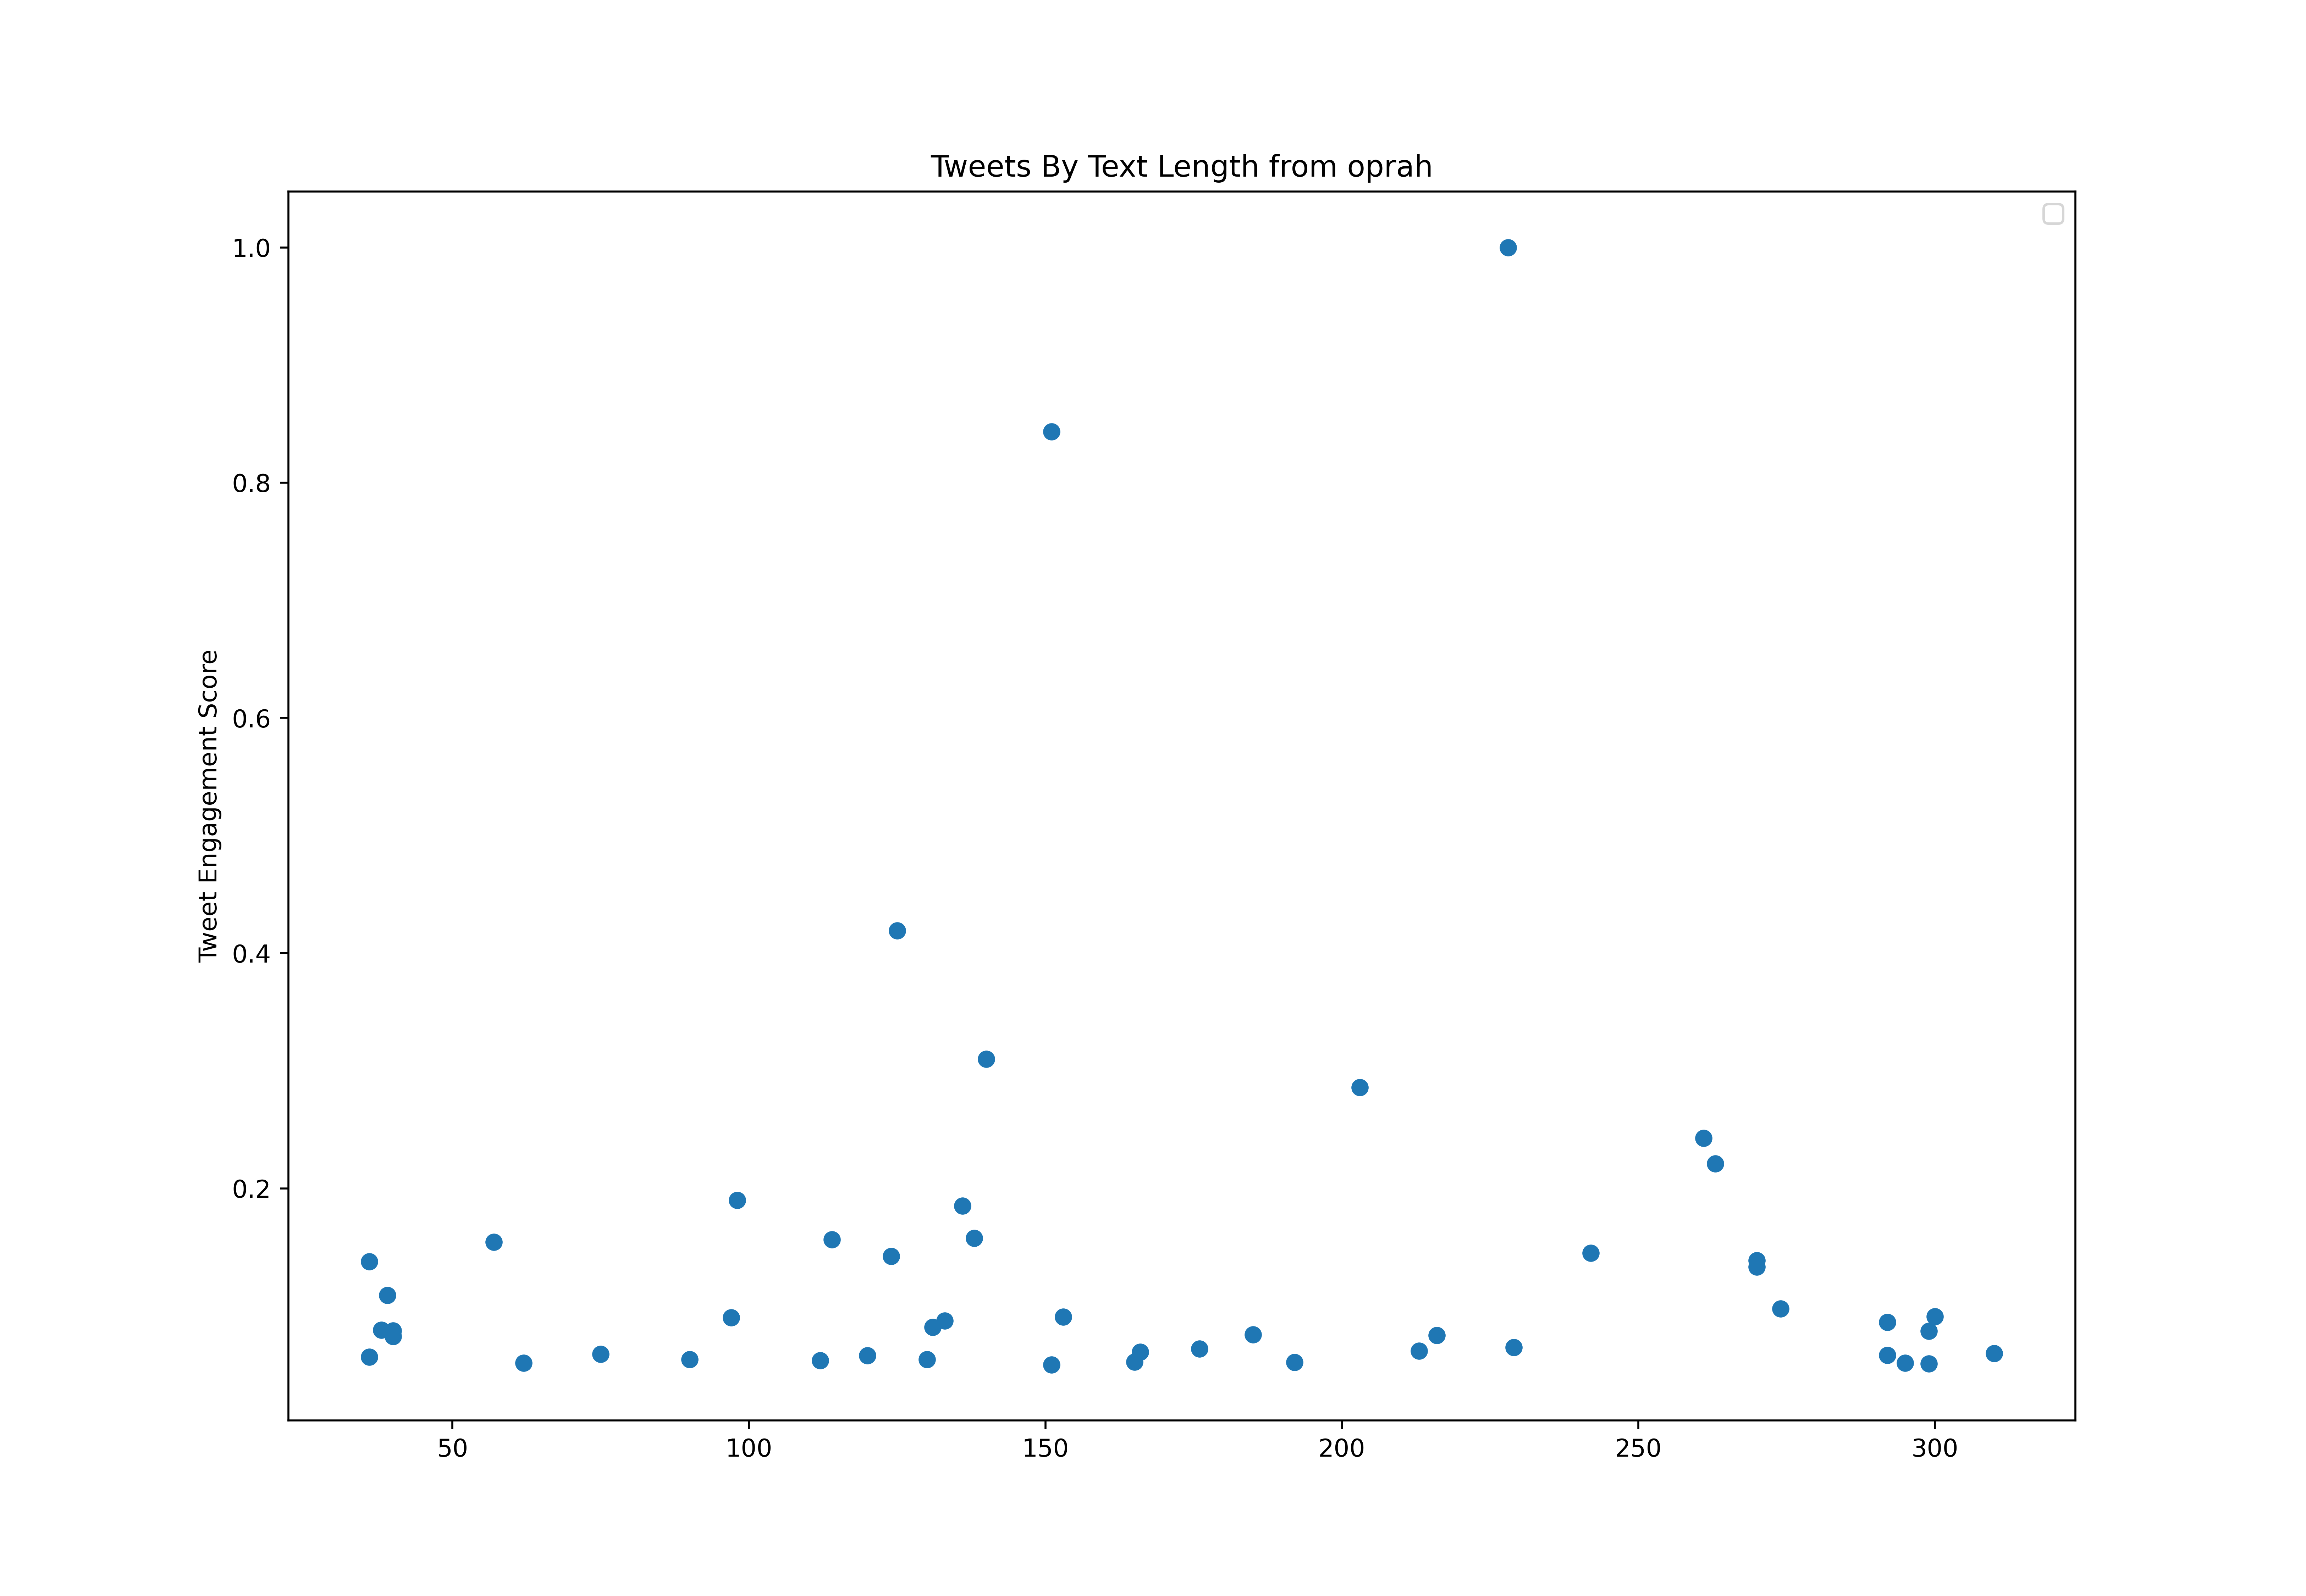

Source data for this figure (header and first rows):
id, created_at, score, text_length
1116078397472555008, 2019-04-10T20:40:00.000Z, 556673, 121
1116135070706929665, 2019-04-11T00:25:12.000Z, 1979745, 133
1116169372173840389, 2019-04-11T02:41:30.000Z, 1856305, 131
1116359271757828096, 2019-04-11T15:16:05.000Z, 1710662, 185
1118498191362678785, 2019-04-17T12:55:24.000Z, 1311435, 120
1124402679357300736, 2019-05-03T19:57:43.000Z, 207493, 252
1124848915671441408, 2019-05-05T01:30:54.000Z, 229025, 110
1128509702453846016, 2019-05-15T03:57:34.000Z, 275267, 263
1128878057568313344, 2019-05-16T04:21:17.000Z, 1337312, 75
1129806161019060226, 2019-05-18T17:49:14.000Z, 209223, 246
1133487559529717765, 2019-05-28T21:37:48.000Z, 255226, 130
1133563317564239872, 2019-05-29T02:38:50.000Z, 3217808, 124
1133565116304089088, 2019-05-29T02:45:59.000Z, 184037, 119
1134305455638024192, 2019-05-31T03:47:49.000Z, 92981, 215
1134479103522983943, 2019-05-31T15:17:50.000Z, 1952636, 292
1134571647527280640, 2019-05-31T21:25:34.000Z, 83447, 86
1134948757299179520, 2019-06-01T22:24:04.000Z, 138768, 238
1135625672074960901, 2019-06-03T19:13:53.000Z, 1440583, 176
1135629569007001602, 2019-06-03T19:29:22.000Z, 755778, 308
1137040594881003522, 2019-06-07T16:56:17.000Z, 467951, 245
1137058933565272064, 2019-06-07T18:09:09.000Z, 68163, 295
1137353993808752640, 2019-06-08T13:41:37.000Z, 609076, 288
1137467211260583936, 2019-06-08T21:11:30.000Z, 503449, 236
1138227131090178049, 2019-06-10T23:31:09.000Z, 1080681, 197
1138928545118507008, 2019-06-12T21:58:20.000Z, 402167, 235
1138956217936560128, 2019-06-12T23:48:17.000Z, 87209, 130
1138986653756796929, 2019-06-13T01:49:14.000Z, 78388, 42
1138989077506666496, 2019-06-13T01:58:52.000Z, 313380, 84
1139575730826895360, 2019-06-14T16:50:01.000Z, 409128, 301
1140003199182491648, 2019-06-15T21:08:37.000Z, 635061, 306
1141166303371304960, 2019-06-19T02:10:23.000Z, 49938, 47
1141167708882571264, 2019-06-19T02:15:58.000Z, 96180, 38
1141173145895952385, 2019-06-19T02:37:34.000Z, 79058, 119
1141179686950715393, 2019-06-19T03:03:34.000Z, 143762, 127
1141185342357348352, 2019-06-19T03:26:02.000Z, 114685, 34
1144780715449442305, 2019-06-29T01:32:46.000Z, 9482228, 125
1148006608208687105, 2019-07-07T23:11:18.000Z, 1233609, 90
1149543001569427461, 2019-07-12T04:56:23.000Z, 435718, 158
1154041200833228809, 2019-07-24T14:50:37.000Z, 1002141, 290
1156645700542840832, 2019-07-31T19:19:59.000Z, 466330, 310
1158798957834690560, 2019-08-06T17:56:15.000Z, 1678039, 40
1159322339995054080, 2019-08-08T04:35:59.000Z, 282206, 121
1159480411258531840, 2019-08-08T15:04:06.000Z, 868972, 67
1159849729997623296, 2019-08-09T15:31:39.000Z, 195473, 191
1161417639731838977, 2019-08-13T23:21:58.000Z, 391725, 302
1161749478728224768, 2019-08-14T21:20:34.000Z, 121971, 154
1161764124294098946, 2019-08-14T22:18:46.000Z, 77394, 174
1161792630558273536, 2019-08-15T00:12:02.000Z, 45485, 208
1161834032612511744, 2019-08-15T02:56:33.000Z, 95748, 108
1161844226327535616, 2019-08-15T03:37:04.000Z, 93867, 142
1162130850915504128, 2019-08-15T22:36:00.000Z, 214087, 267
1163220880136130560, 2019-08-18T22:47:24.000Z, 1462007, 229
1164209846268203008, 2019-08-21T16:17:11.000Z, 141925, 215
1164306180610510848, 2019-08-21T22:39:59.000Z, 284844, 129
1164311532265623552, 2019-08-21T23:01:15.000Z, 810516, 276
1169032688776429569, 2019-09-03T23:41:27.000Z, 111140, 221
1169231966295797760, 2019-09-04T12:53:18.000Z, 1161641, 295
1171946350763827202, 2019-09-12T00:39:18.000Z, 98255, 104
1171968295878254593, 2019-09-12T02:06:30.000Z, 222756, 115
1172512107956490241, 2019-09-13T14:07:25.000Z, 266922, 302
... 546 more rows
